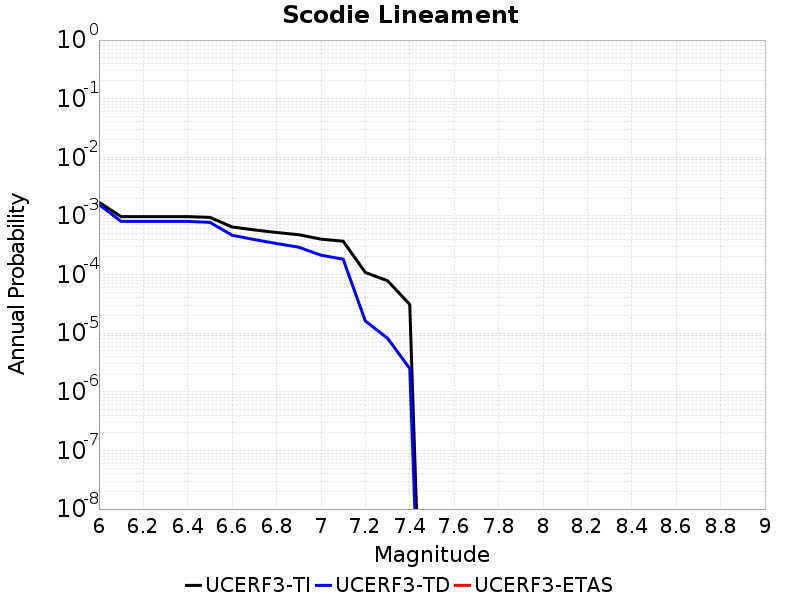

The table this chart was drawn from, first rows:
Magnitude, UCERF3-TI Prob, UCERF3-TD Prob, UCERF3-ETAS Prob
6.0, 0.001716, 0.001569, 0.0
6.1, 9.7337784E-4, 8.061718E-4, 0.0
6.2, 9.7337784E-4, 8.061718E-4, 0.0
6.3, 9.7337784E-4, 8.061718E-4, 0.0
6.4, 9.7337784E-4, 8.061718E-4, 0.0
6.5, 9.4431615E-4, 7.759628E-4, 0.0
6.6, 6.475708E-4, 4.6823564E-4, 0.0
6.7, 5.770443E-4, 3.951885E-4, 0.0
6.8, 5.220012E-4, 3.3823727E-4, 0.0
6.9, 4.782258E-4, 2.9300217E-4, 0.0
7.0, 4.0163012E-4, 2.1393942E-4, 0.0
7.1, 3.7060137E-4, 1.8309665E-4, 0.0
7.2, 1.08523476E-4, 1.6103228E-5, 0.0
7.3, 7.851618E-5, 8.2051665E-6, 0.0
7.4, 3.095951E-5, 2.4977962E-6, 0.0
